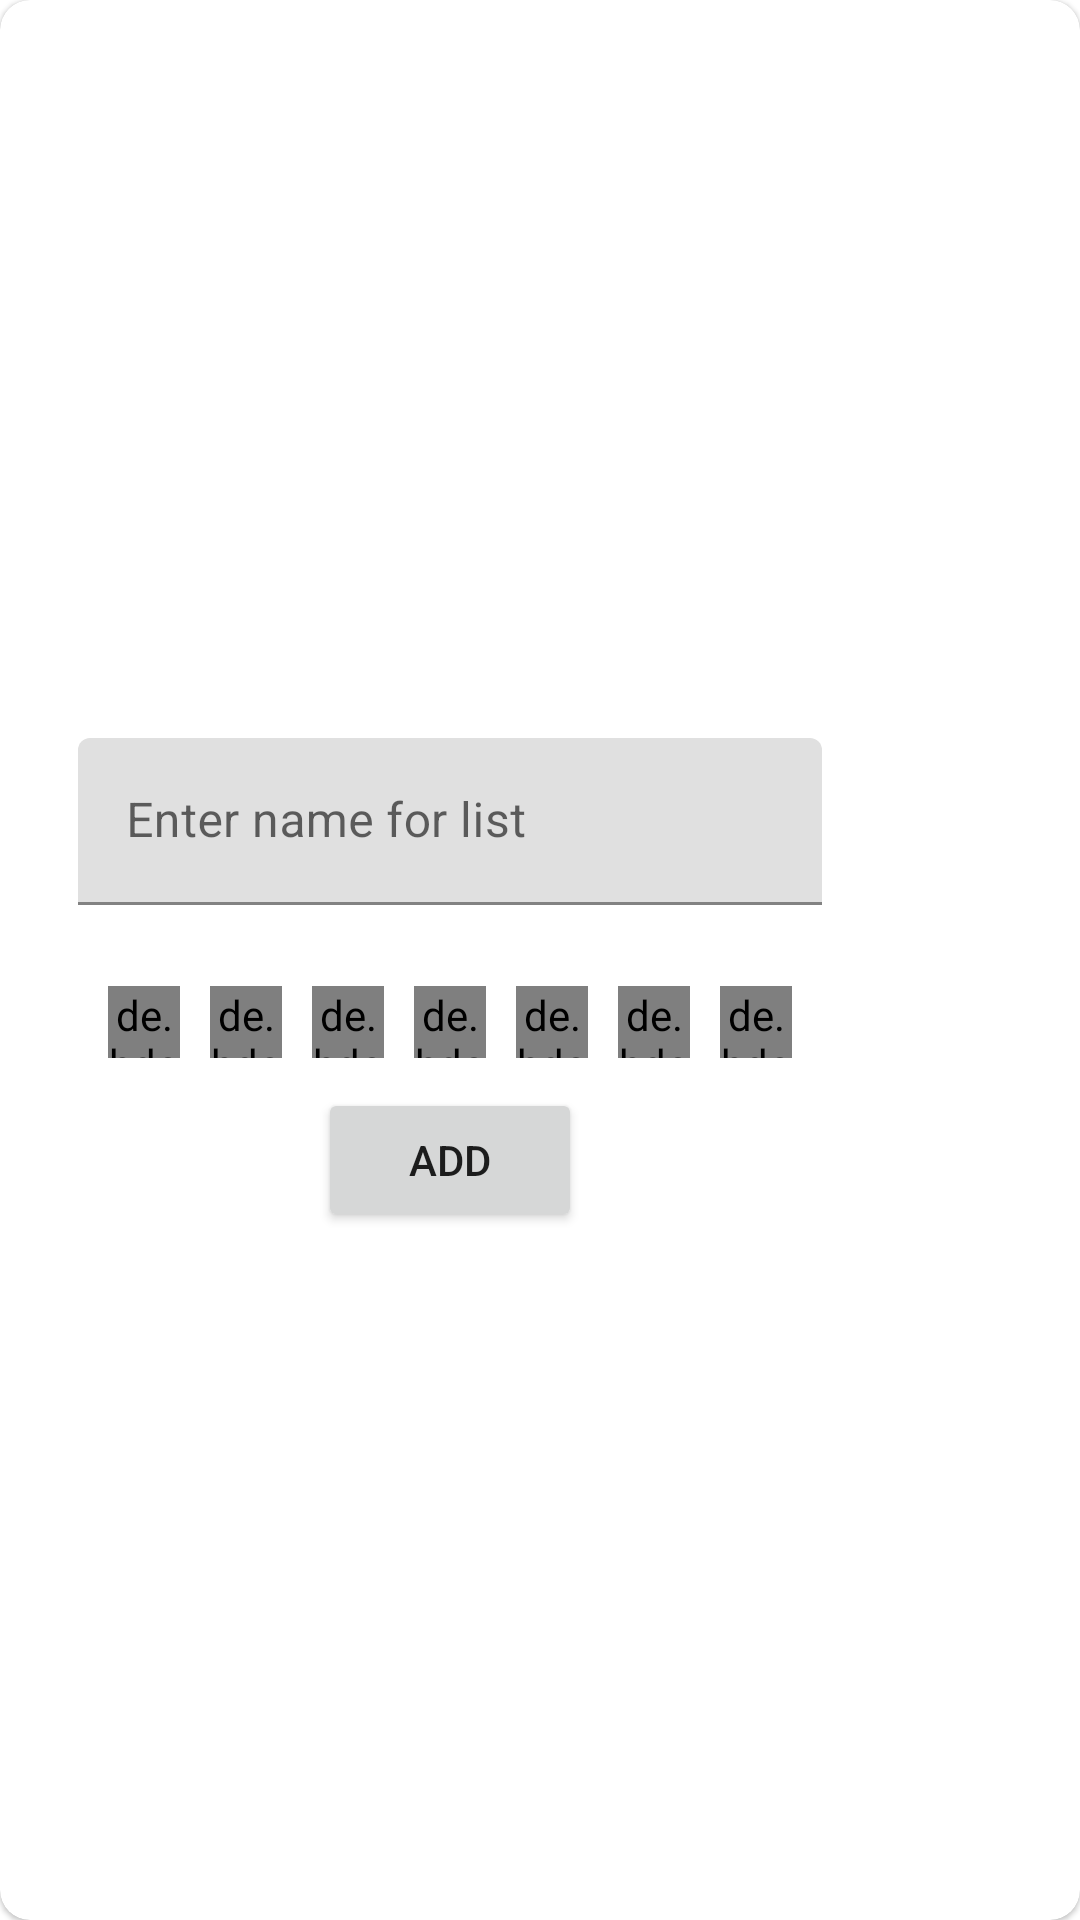

The Android layout XML behind this screen, and the referenced resources:
<!-- AndroidManifest.xml: application theme Theme.ToDoAppMVC -->
<!-- res/layout/edit_dialog.xml -->
<?xml version="1.0" encoding="utf-8"?>
<com.google.android.material.card.MaterialCardView xmlns:android="http://schemas.android.com/apk/res/android"
    xmlns:app="http://schemas.android.com/apk/res-auto"
    android:layout_width="300dp"
    android:layout_height="wrap_content"
    android:layout_margin="10dp"
    app:cardCornerRadius="10dp">

    <LinearLayout
        android:layout_width="300dp"
        android:layout_height="match_parent"
        android:gravity="center"
        android:orientation="vertical"
        android:padding="10dp">

        <com.google.android.material.textfield.TextInputLayout
            style="@style/Widget.Material3.TextInputEditText.OutlinedBox"
            android:layout_width="match_parent"
            android:layout_height="wrap_content"
            app:layout_constraintLeft_toLeftOf="parent"
            app:layout_constraintRight_toRightOf="parent"
            app:layout_constraintTop_toTopOf="parent">

            <com.google.android.material.textfield.TextInputEditText
                android:id="@+id/edit"
                android:layout_width="match_parent"
                android:layout_height="match_parent"
                android:hint="Enter name for list"
                android:inputType="text" />
        </com.google.android.material.textfield.TextInputLayout>

        <LinearLayout
            android:id="@+id/viewgroup"
            android:layout_width="match_parent"
            android:layout_height="wrap_content"
            android:layout_marginTop="10dp"
            android:gravity="center"
            android:orientation="horizontal">

            <de.hdodenhof.circleimageview.CircleImageView
                android:id="@+id/black"
                android:layout_width="24dp"
                android:layout_height="24dp"
                android:layout_marginEnd="10dp"
                android:background="?attr/selectableItemBackgroundBorderless"
                android:clickable="true"
                android:focusable="true"
                android:src="@color/black" />

            <de.hdodenhof.circleimageview.CircleImageView
                android:id="@+id/blue"
                android:layout_width="24dp"
                android:layout_height="24dp"
                android:layout_marginEnd="10dp"
                android:background="?attr/selectableItemBackgroundBorderless"
                android:clickable="true"
                android:focusable="true"
                android:src="@color/purple_c" />

            <de.hdodenhof.circleimageview.CircleImageView
                android:id="@+id/purple"
                android:layout_width="24dp"
                android:layout_height="24dp"
                android:layout_marginEnd="10dp"
                android:background="?attr/selectableItemBackgroundBorderless"
                android:clickable="true"
                android:focusable="true"
                android:src="@color/purple_500" />

            <de.hdodenhof.circleimageview.CircleImageView
                android:id="@+id/yellow"
                android:layout_width="24dp"
                android:layout_height="24dp"
                android:layout_marginEnd="10dp"
                android:background="?attr/selectableItemBackgroundBorderless"
                android:clickable="true"

                android:focusable="true"
                android:src="@color/yellow_c" />

            <de.hdodenhof.circleimageview.CircleImageView
                android:id="@+id/red"
                android:layout_width="24dp"
                android:layout_height="24dp"
                android:layout_marginEnd="10dp"
                android:background="?attr/selectableItemBackgroundBorderless"
                android:clickable="true"
                android:focusable="true"
                android:src="@color/red_c" />

            <de.hdodenhof.circleimageview.CircleImageView
                android:id="@+id/green"
                android:layout_width="24dp"
                android:layout_height="24dp"
                android:layout_marginEnd="10dp"
                android:background="?attr/selectableItemBackgroundBorderless"
                android:clickable="true"
                android:focusable="true"
                android:src="@color/green_c" />

            <de.hdodenhof.circleimageview.CircleImageView
                android:id="@+id/grey"
                android:layout_width="24dp"
                android:layout_height="24dp"
                android:background="?attr/selectableItemBackgroundBorderless"
                android:clickable="true"
                android:focusable="true"
                android:src="@color/grey_c" />

        </LinearLayout>

        <Button
            android:id="@+id/add"
            android:layout_width="wrap_content"
            android:layout_height="wrap_content"
            android:layout_marginTop="10dp"
            android:text="add" />
    </LinearLayout>

</com.google.android.material.card.MaterialCardView>
<!-- resources referenced by this layout -->
<resources>
  <color name="black">#FF000000</color>
  <color name="green_c">#FF61DEA4</color>
  <color name="grey_c">#FFEBEFF5</color>
  <color name="purple_500">#FF6200EE</color>
  <color name="purple_c">#FFB678FF</color>
  <color name="red_c">#FFF45E6D</color>
  <color name="yellow_c">#FFFFE761</color>
  <style name="Theme.ToDoAppMVC" parent="Theme.MaterialComponents.DayNight.NoActionBar">
          
          <item name="colorPrimary">@color/purple_500</item>
          <item name="colorPrimaryVariant">@color/purple_700</item>
          <item name="colorOnPrimary">@color/white</item>
          
          <item name="colorSecondary">@color/teal_200</item>
          <item name="colorSecondaryVariant">@color/teal_700</item>
          <item name="colorOnSecondary">@color/black</item>
          
          <item name="android:statusBarColor">?attr/colorPrimaryVariant</item>
          
      </style>
  <color name="purple_700">#FF3700B3</color>
  <color name="white">#FFFFFFFF</color>
  <color name="teal_200">#FF03DAC5</color>
  <color name="teal_700">#FF018786</color>
</resources>
